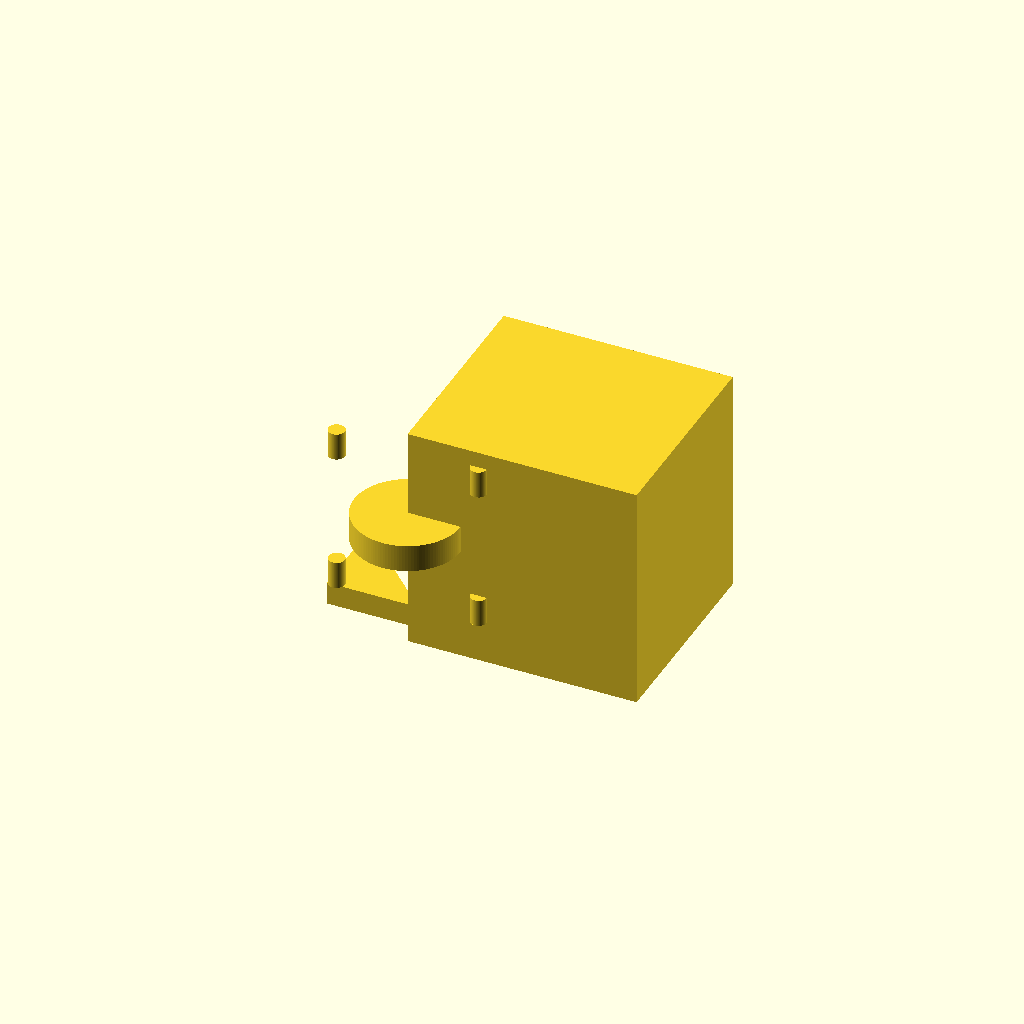
Cell 1: the model at its default parameters.
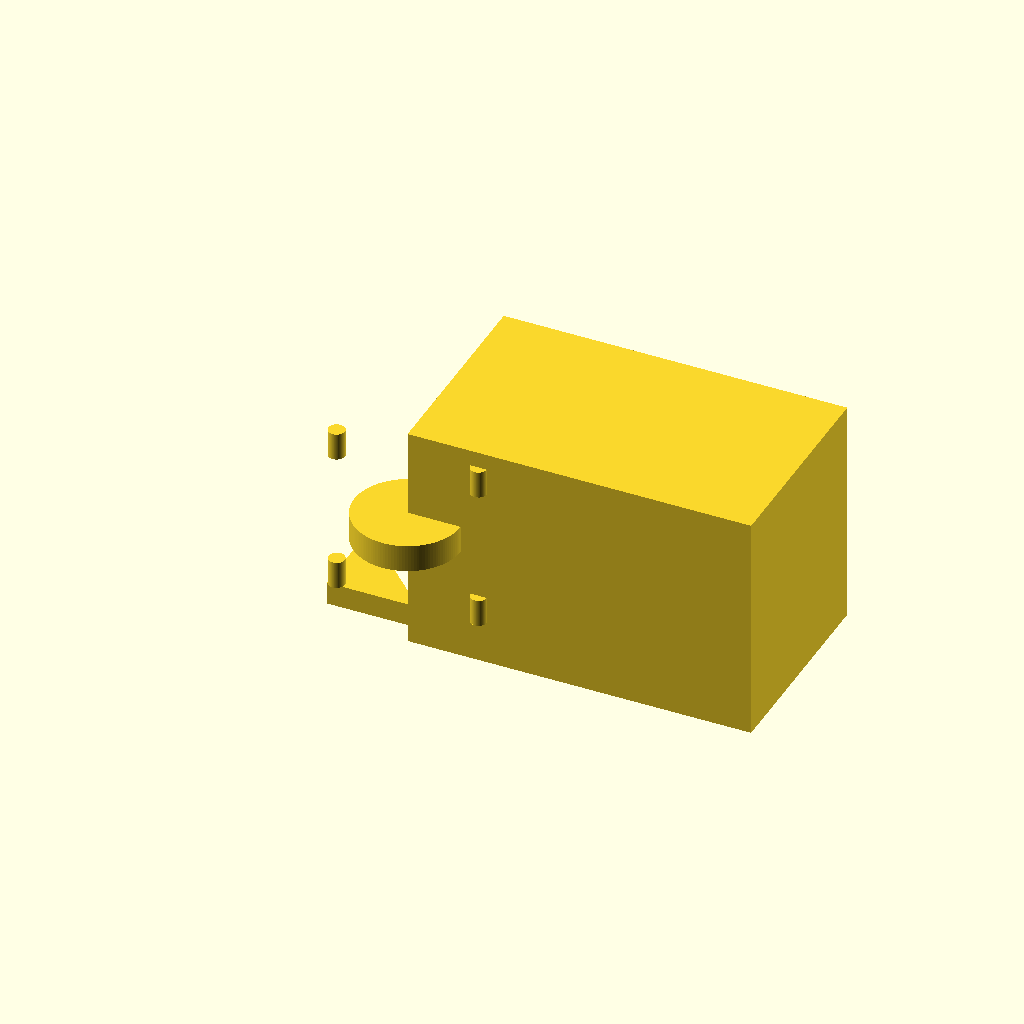
Cell 2: the same model with base_x_start = -50.
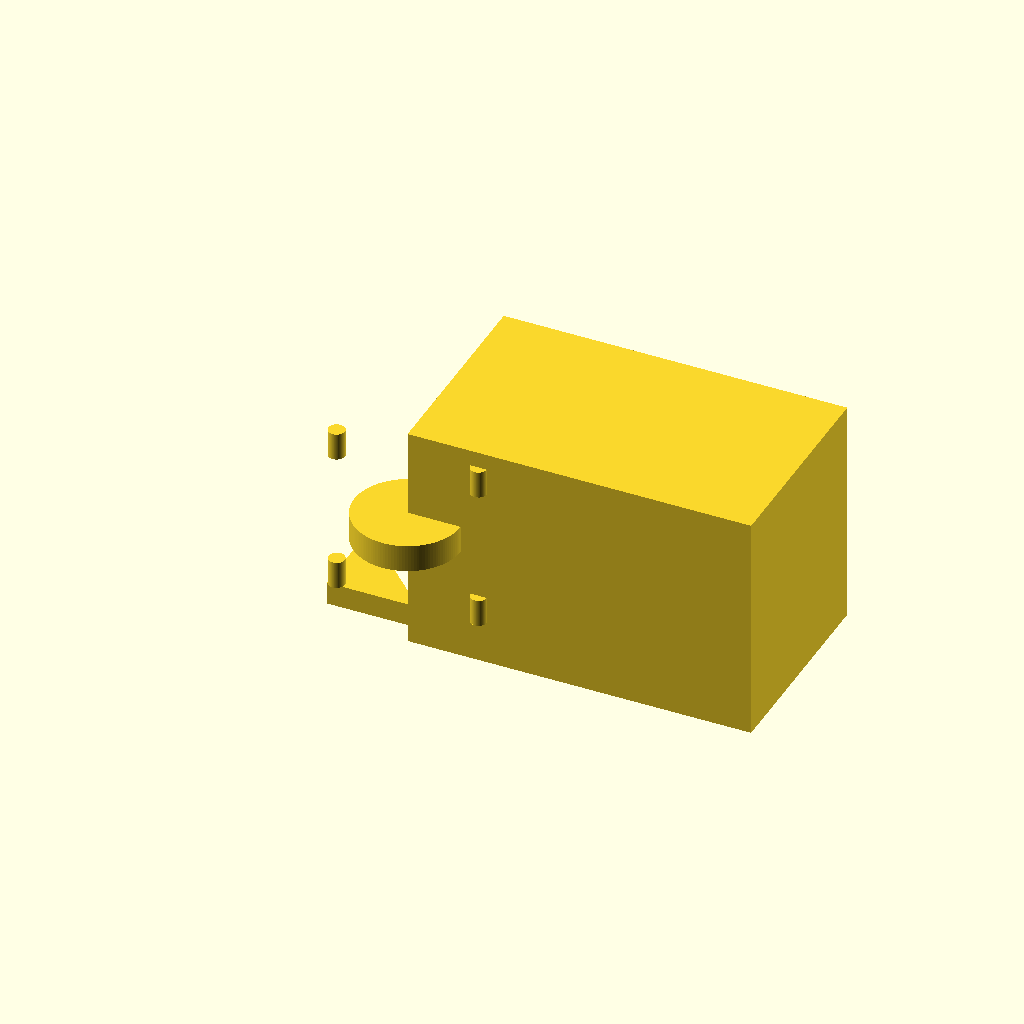
Cell 3 — base_x_end set to 50, the other parameters unchanged.
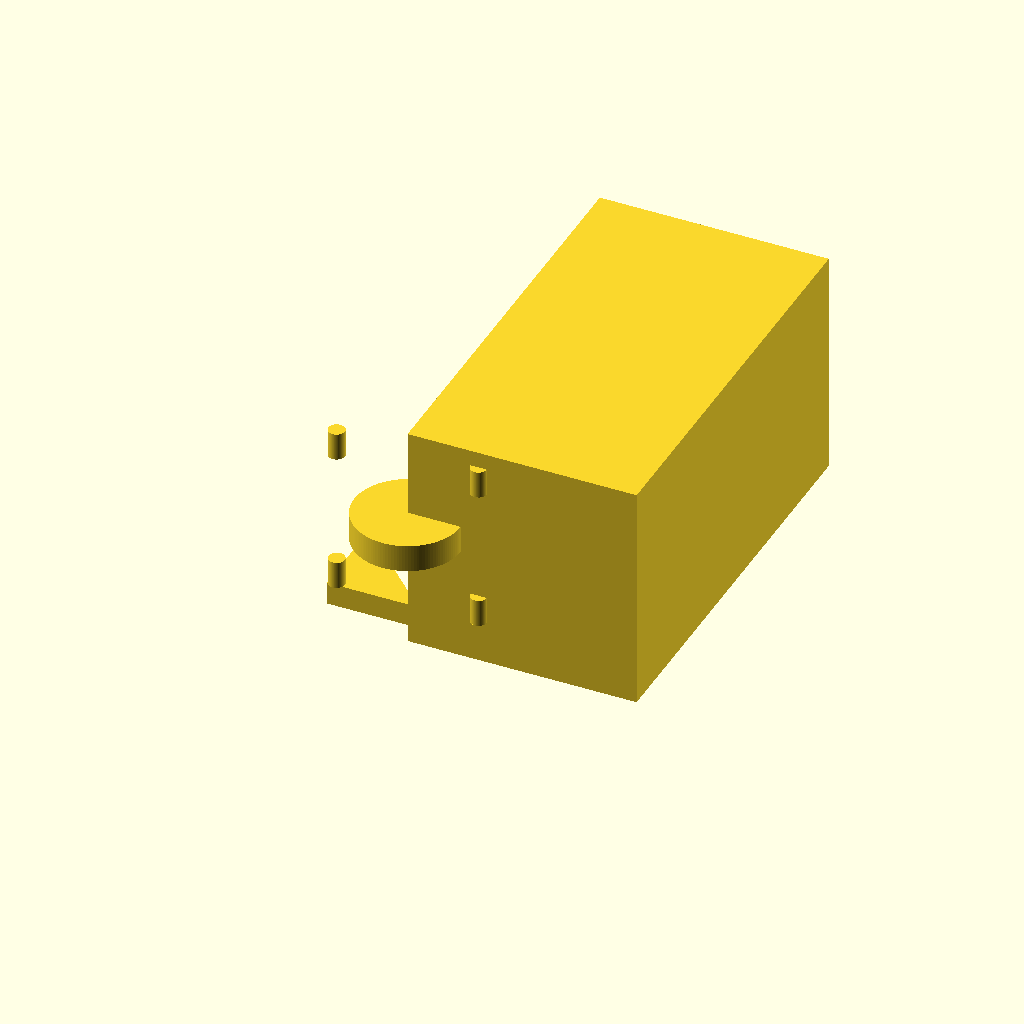
Cell 4: the same model with base_y_end = 90.
One fixed orthographic camera (rotation 55°, 0°, 25°; colour scheme Cornfield) for every cell.
OpenSCAD source file bench/results/main-tiiny/code/tiiny_Qwen_Qwen3.5-9B/nema17_motor_bracket_s0_a2.scad:
$fn = 128;

// --- Dimensions ---
// Base Plate
base_x_start = -25;
base_x_end = 25;
base_y_start = 0;
base_y_end = 45;
base_z_thick = 5;

// Base Mounting Holes (M4)
hole_m4_diameter = 4.5;
hole_m4_x1 = -17;
hole_m4_y1 = 30;
hole_m4_x2 = 17;
hole_m4_y2 = 30;

// Vertical Motor Plate
motor_plate_x_start = -25;
motor_plate_x_end = 25;
motor_plate_y_start = 0;
motor_plate_y_end = 5;
motor_plate_z_height = 50;

// Motor Plate Through Hole (Centring Boss)
boss_hole_diameter = 23;
boss_hole_x = 0;
boss_hole_z = 28;

// Motor Plate Screw Holes (M3)
screw_hole_diameter = 3.4;
screw_pattern_size = 31; // 31mm square pattern
screw_hole_count = 4;

// Gussets
gusset_thickness = 5;
gusset_leg_y = 20;
gusset_leg_z = 20;
gusset_right_angle_y = 5;
gusset_right_angle_z = 5;

// --- Construction ---

module base_plate() {
    // Create the main L-shape block
    // Base: x[-25, 25], y[0, 45], z[0, 5]
    // Vertical Plate: x[-25, 25], y[0, 5], z[0, 50]
    // Combined bounding box: x[-25, 25], y[0, 45], z[0, 50]
    // Width = 50, Height = 50, Depth = 45
    difference() {
        cube([base_x_end - base_x_start, base_y_end - base_y_start, motor_plate_z_height], center = false);
        
        // Cut Base Mounting Holes (M4)
        // Position: (x = -17, y = 30) and (x = 17, y = 30)
        // Extend slightly past faces for clean cut
        for (i = [0, 1]) {
            translate([
                i == 0 ? hole_m4_x1 : hole_m4_x2,
                hole_m4_y1,
                0
            ]) {
                cylinder(
                    h = motor_plate_z_height + 1,
                    r = hole_m4_diameter / 2 + 0.1,
                    center = true
                );
            }
        }
    }
}

module motor_plate_holes() {
    // Cut the boss hole and screw holes from the vertical plate
    // Boss Hole: x=0, z=28, diameter 23mm (along Y)
    // Screw Holes: 4 holes, diameter 3.4mm, 31mm square pattern centered on boss hole
    
    // Boss Hole
    translate([boss_hole_x, 0, boss_hole_z]) {
        cylinder(
            h = motor_plate_y_end - base_y_start + 1, // Cut through full height of vertical plate
            r = boss_hole_diameter / 2 + 0.1,
            center = true
        );
    }
    
    // Screw Holes
    // Pattern center is at (0, 0, 28)
    // Square pattern size 31mm means distance from center to hole is 15.5mm
    // Coordinates: x = +/- 15.5, z = +/- 15.5
    for (i = [-1, 1]) {
        for (j = [-1, 1]) {
            translate([
                i * (screw_pattern_size / 2),
                0,
                j * (screw_pattern_size / 2) + boss_hole_z
            ]) {
                cylinder(
                    h = motor_plate_y_end - base_y_start + 1,
                    r = screw_hole_diameter / 2 + 0.1,
                    center = true
                );
            }
        }
    }
}

module gusset() {
    // Right triangle in YZ plane
    // Legs: 20mm along +Y, 20mm along +Z
    // Right angle corner at (y=5, z=5)
    // Thickness: 5mm along X (flush with edges)
    // Left Gusset (x = -25 to -20)
    // Right Gusset (x = 20 to 25)
    
    // Define the polygon vertices in the YZ plane relative to the corner (5, 5)
    // Points: (5, 5) -> (25, 5) -> (5, 25)
    // This creates a right triangle with legs 20mm along +Y and +Z.
    
    // Left Gusset
    translate([-25, 0, 0]) {
        linear_extrude(height = gusset_thickness, center = false) {
            polygon([
                [gusset_right_angle_y, gusset_right_angle_z], // Corner (5, 5)
                [gusset_right_angle_y + gusset_leg_y, gusset_right_angle_z], // (25, 5)
                [gusset_right_angle_y, gusset_right_angle_z + gusset_leg_z]  // (5, 25)
            ]);
        }
    }
    
    // Right Gusset
    translate([20, 0, 0]) {
        linear_extrude(height = gusset_thickness, center = false) {
            polygon([
                [gusset_right_angle_y, gusset_right_angle_z], // Corner (5, 5)
                [gusset_right_angle_y + gusset_leg_y, gusset_right_angle_z], // (25, 5)
                [gusset_right_angle_y, gusset_right_angle_z + gusset_leg_z]  // (5, 25)
            ]);
        }
    }
}

// --- Final Assembly ---
difference() {
    union() {
        base_plate();
        motor_plate_holes();
        gusset();
    }
}
Parameter table extracted from the source (name, type, default, range or options):
base_x_start: number, default -25
base_x_end: number, default 25
base_y_start: number, default 0
base_y_end: number, default 45
base_z_thick: number, default 5
hole_m4_diameter: number, default 4.5
hole_m4_x1: number, default -17
hole_m4_y1: number, default 30
hole_m4_x2: number, default 17
hole_m4_y2: number, default 30
motor_plate_x_start: number, default -25
motor_plate_x_end: number, default 25
motor_plate_y_start: number, default 0
motor_plate_y_end: number, default 5
motor_plate_z_height: number, default 50
boss_hole_diameter: number, default 23
boss_hole_x: number, default 0
boss_hole_z: number, default 28
screw_hole_diameter: number, default 3.4
screw_pattern_size: number, default 31
screw_hole_count: number, default 4
gusset_thickness: number, default 5
gusset_leg_y: number, default 20
gusset_leg_z: number, default 20
gusset_right_angle_y: number, default 5
gusset_right_angle_z: number, default 5
